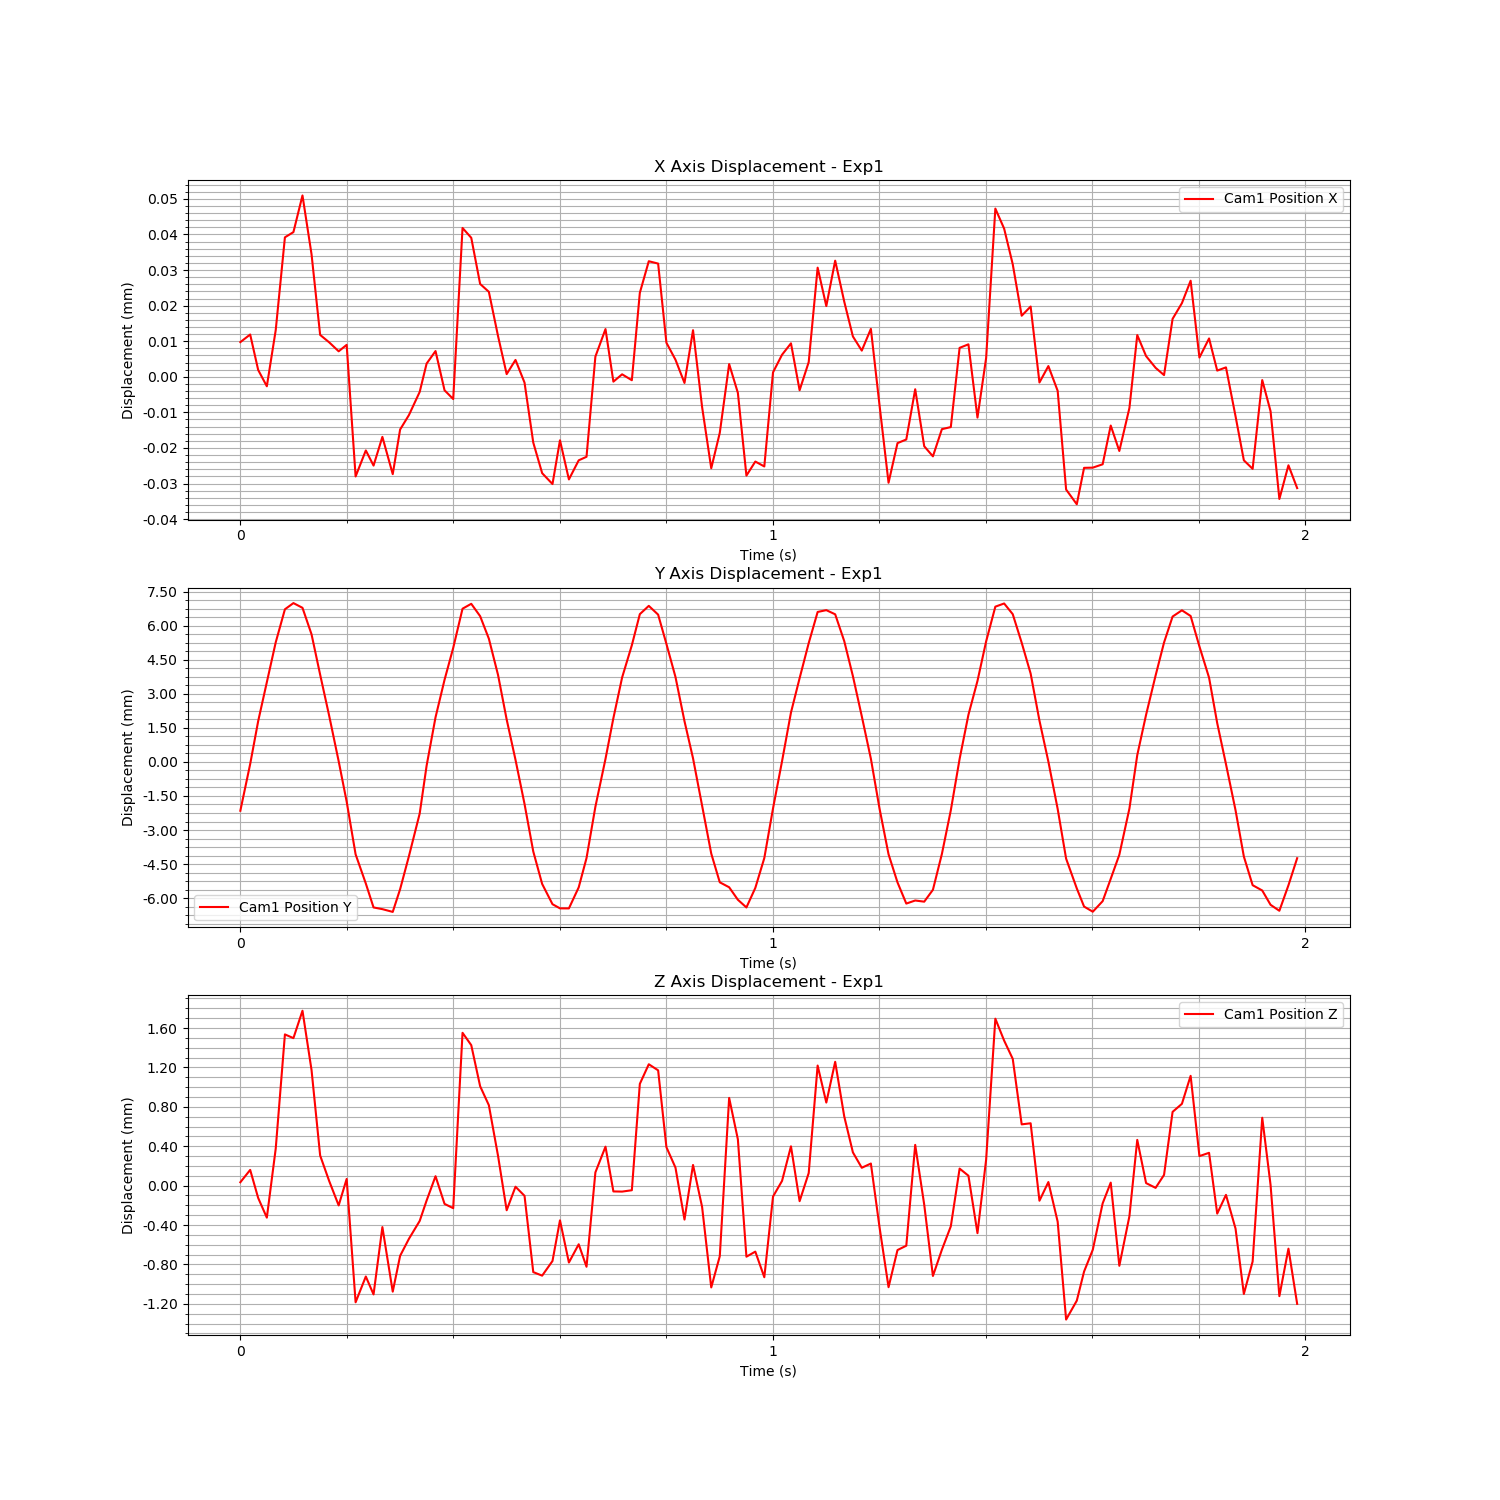

Values plotted in this chart, from the file beside it:
Time (s), Cam1 Fiducial ID, Cam1 Position X, Cam1 Position Y, Cam1 Position Z, Cam1 Rotation X, Cam1 Rotation Y, Cam1 Rotation Z, Cam1 Rotation W
1726279649, 0, 1.1155759968741165e-06, -0.00229, -0.0002378, -0.003055, 0.002675, -0.001072, 1
1726279650, 0, 3.254446836350826e-06, -0.0002319, -0.0001123, 0.003772, 0.00103, -0.0005797, 1
1726279650, 0, -6.714846464031914e-06, 0.00166, -0.0003973, 0.0003716, -0.0006043, 0.0001819, 1
1726279650, 0, -1.1294965284372363e-05, 0.003374, -0.0005969, -0.005676, -0.006375, 0.0009781, 1
1726279650, 0, 4.486169193689995e-06, 0.005131, 0.0001037, -0.02155, -0.007618, 0.001945, 0.9997
1726279650, 0, 3.0570801684224614e-05, 0.006588, 0.001263, -0.03635, -0.002528, 0.002413, 0.9993
1726279650, 0, 3.2034676244591004e-05, 0.006861, 0.001225, -0.04102, -0.005893, 0.002946, 0.9991
1726279650, 0, 4.234257505523746e-05, 0.006653, 0.001503, -0.01764, -0.005303, 0.002296, 0.9998
1726279650, 0, 2.580844183867651e-05, 0.005486, 0.0009013, 0.009348, -0.003006, 0.0009697, 1
1726279650, 0, 3.138400827780946e-06, 0.003708, 3.385564585194099e-05, 0.03324, -0.0009629, -0.0001518, 0.9994
1726279650, 0, 1.0598171079870034e-06, 0.001899, -0.0002246, 0.0475, 0.002918, -0.0006057, 0.9989
1726279650, 0, -1.4662032650551144e-06, -0.0001072, -0.0004728, 0.05264, 0.003503, -0.001235, 0.9986
1726279650, 0, 3.4744096323895296e-07, -0.001886, -0.0002041, 0.05045, 0.005969, -0.002129, 0.9987
1726279650, 0, -3.664138594513462e-05, -0.00421, -0.001456, 0.03737, 0.004851, -0.002271, 0.9993
1726279650, 0, -2.9329816779473303e-05, -0.005496, -0.001194, 0.01463, 0.004517, -0.001663, 0.9999
1726279650, 0, -3.358698578810479e-05, -0.006551, -0.001376, -0.01429, 0.0003301, -0.0008618, 0.9999
1726279650, 0, -2.551749136688252e-05, -0.006625, -0.000693, -0.04073, -0.001377, 0.0006776, 0.9992
1726279650, 0, -3.599326345627178e-05, -0.006747, -0.001348, -0.04049, -0.001187, 0.0001766, 0.9992
1726279650, 0, -2.3448285948515724e-05, -0.005745, -0.0009846, -0.02649, 0.003677, -0.0006067, 0.9996
1726279650, 0, -1.9374568435211947e-05, -0.004287, -0.0008114, -0.01365, 0.007351, -0.001312, 0.9999
1726279650, 0, -1.2879127983632925e-05, -0.002414, -0.0006304, -0.001383, -0.0006981, -0.001267, 1
1726279650, 0, -4.920709332665584e-06, -0.0003044, -0.0004233, 0.006382, -0.0004652, -0.0006676, 1
1726279650, 0, -1.3959978717202506e-06, 0.001829, -0.0001763, 0.00153, -0.0005754, 8.785908749509884e-05, 1
1726279650, 0, -1.2423209633074117e-05, 0.003481, -0.0004573, -0.003712, -0.002408, 0.0007682, 1
1726279650, 0, -1.4883277498366125e-05, 0.004887, -0.0005009, -0.02068, -0.007767, 0.001678, 0.9998
1726279650, 0, 3.320590379545257e-05, 0.006614, 0.001279, -0.03558, -0.003984, 0.00258, 0.9994
1726279650, 0, 3.0436424341143615e-05, 0.00683, 0.001154, -0.04046, -0.006501, 0.00305, 0.9992
1726279650, 0, 1.74651197881253e-05, 0.006285, 0.000737, -0.01769, -0.004748, 0.001841, 0.9998
1726279650, 0, 1.524674002334666e-05, 0.005293, 0.0005441, 0.008684, -0.003698, 0.0008929, 1
1726279650, 0, 2.7827523985808577e-06, 0.00369, 2.86358395660489e-05, 0.03222, 8.192300291751789e-05, -0.0001609, 0.9995
1726279650, 0, -7.877077004223477e-06, 0.001732, -0.0005219, 0.04697, 0.001712, -0.0006926, 0.9989
1726279650, 0, -3.889191947286887e-06, -4.4664809063090854e-05, -0.0002832, 0.05204, 0.004916, -0.001652, 0.9986
1726279650, 0, -1.0268433043928753e-05, -0.00199, -0.0003754, 0.04936, 0.005932, -0.002408, 0.9988
1726279650, 0, -2.7117301599303493e-05, -0.004084, -0.00115, 0.03611, 0.007224, -0.002083, 0.9993
1726279650, 0, -3.571916129372828e-05, -0.005515, -0.001186, 0.01462, 0.005331, -0.001273, 0.9999
1726279650, 0, -3.8775207387529933e-05, -0.006407, -0.001037, -0.01568, -0.001729, -3.6531174972979614e-05, 0.9999
1726279650, 0, -2.6481318540707957e-05, -0.006591, -0.0006243, -0.04109, -0.002063, 0.0009477, 0.9992
1726279650, 0, -3.7476197219702366e-05, -0.006593, -0.001052, -0.0401, -0.004282, 0.001002, 0.9992
1726279650, 0, -3.211187651058498e-05, -0.005666, -0.0008673, -0.0262, 0.001487, -0.0001082, 0.9997
1726279650, 0, -3.111287760230853e-05, -0.004375, -0.001095, -0.0122, 0.006133, -0.001382, 0.9999
1726279650, 0, -2.9538850634346223e-06, -0.002113, -0.0001378, 0.0001898, 0.004273, -0.001386, 1
1726279650, 0, 4.7831563553053016e-06, -2.1393143349190592e-06, 0.0001234, 0.004956, 0.0003409, -0.001007, 1
1726279650, 0, -9.98987458798371e-06, 0.001792, -0.0003309, 0.004, -0.0003026, -0.0003094, 1
1726279650, 0, -7.930158231397823e-06, 0.003583, -0.0003326, -0.002458, -0.002569, 0.0007988, 1
1726279650, 0, -9.595118534662363e-06, 0.005003, -0.0003187, -0.02042, -0.006651, 0.001661, 0.9998
1726279650, 0, 1.4972239324963242e-05, 0.006374, 0.0007608, -0.03566, -0.00315, 0.002232, 0.9994
1726279650, 0, 2.385158286327036e-05, 0.006739, 0.0009599, -0.04051, -0.005952, 0.002854, 0.9992
1726279650, 0, 2.3186919250264028e-05, 0.006353, 0.0008983, -0.01798, -0.004944, 0.001953, 0.9998
1726279650, 0, 9.421787441793949e-07, 0.005063, 0.0001185, 0.007595, -0.00335, 0.0007033, 1
1726279650, 0, -3.821286909316703e-06, 0.003608, -8.899327627722425e-05, 0.03182, 0.002781, -0.0001699, 0.9995
1726279650, 0, -1.0361111380940974e-05, 0.001656, -0.0006165, 0.04483, -0.001305, -0.0009688, 0.999
1726279650, 0, 4.462861038977255e-06, 2.3269409640941296e-05, -6.209333863802577e-05, 0.05148, 0.003502, -0.001623, 0.9987
1726279650, 0, -1.710782135758181e-05, -0.002062, -0.0004875, 0.0479, 0.0056, -0.002463, 0.9988
1726279650, 0, -3.434870722792773e-05, -0.004176, -0.001305, 0.03654, 0.00565, -0.002241, 0.9993
1726279650, 0, -2.437996628566656e-05, -0.005443, -0.0009885, 0.01409, 0.003411, -0.00147, 0.9999
1726279650, 0, -5.058532550640817e-06, -0.005661, 0.0006182, -0.01757, -0.002418, 0.0009073, 0.9998
1726279650, 0, -1.313381769332125e-05, -0.006212, 0.0001982, -0.04224, -0.002902, 0.001398, 0.9991
1726279650, 0, -3.640482963046611e-05, -0.00655, -0.0009932, -0.04025, -0.004685, 0.0009754, 0.9992
1726279650, 0, -3.24531827872409e-05, -0.00569, -0.0009419, -0.02639, 0.001817, -5.4028103964001475e-05, 0.9997
1726279650, 0, -3.383088506618024e-05, -0.004375, -0.001202, -0.009994, 0.004923, -0.001262, 0.9999
... 60 more rows
